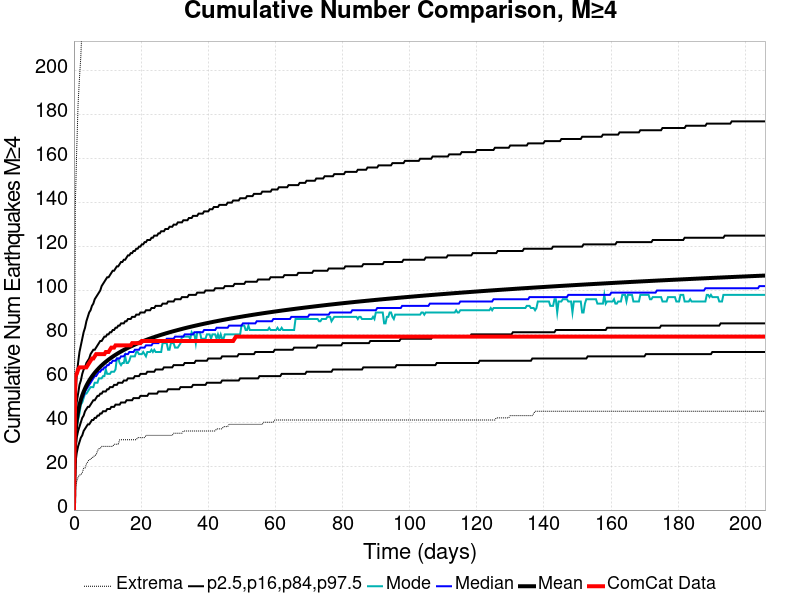

Values plotted in this chart, from the file beside it:
Time (days), ComCat Data, Simulation Mean, Simulation Median, Simulation Mode, Simulation Minimum, Simulation Maximum, 2.5 %-ile, 16 %-ile, 84 %-ile, 97.5 %-ile
0.0, 0.0, 0.0, 0.0, 0.0, 0.0, 0.0, 0.0, 0.0, 0.0, 0.0
0.4125, 61.0, 34.24, 34.0, 33.0, 10.0, 139.0, 21.0, 27.0, 41.0, 51.0
0.825, 62.0, 40.85, 40.0, 38.0, 13.0, 164.0, 26.0, 33.0, 49.0, 61.0
1.238, 64.0, 44.91, 44.0, 41.0, 15.0, 185.0, 29.0, 36.0, 53.0, 67.0
1.65, 65.0, 47.88, 47.0, 44.0, 16.0, 197.0, 31.0, 38.0, 57.0, 72.0
2.063, 65.0, 50.23, 49.0, 48.0, 16.0, 207.0, 33.0, 40.0, 59.0, 75.0
2.475, 65.0, 52.2, 51.0, 49.0, 17.0, 223.0, 34.0, 42.0, 62.0, 78.0
2.888, 65.0, 53.88, 52.0, 51.0, 19.0, 234.0, 36.0, 43.0, 64.0, 81.0
3.3, 65.0, 55.34, 54.0, 53.0, 19.0, 242.0, 37.0, 45.0, 65.0, 83.0
3.713, 65.0, 56.66, 55.0, 53.0, 21.0, 245.0, 38.0, 46.0, 67.0, 86.0
4.125, 66.0, 57.85, 56.0, 54.0, 22.0, 269.0, 39.0, 47.0, 68.0, 88.0
4.538, 67.0, 58.94, 57.0, 55.0, 23.0, 284.0, 39.0, 47.0, 69.0, 90.0
4.95, 68.0, 59.92, 58.0, 56.0, 23.0, 291.0, 40.0, 48.0, 71.0, 91.0
5.363, 69.0, 60.84, 59.0, 56.0, 24.0, 301.0, 41.0, 49.0, 72.0, 93.0
5.775, 69.0, 61.69, 60.0, 56.0, 24.0, 306.0, 41.0, 50.0, 73.0, 94.0
6.188, 70.0, 62.49, 61.0, 58.0, 25.0, 310.0, 42.0, 50.0, 73.0, 96.0
6.6, 71.0, 63.24, 61.0, 58.0, 25.0, 318.0, 42.0, 51.0, 74.0, 97.0
7.013, 71.0, 63.95, 62.0, 58.0, 27.0, 326.0, 43.0, 52.0, 75.0, 98.0
7.425, 71.0, 64.62, 63.0, 60.0, 28.0, 330.0, 43.0, 52.0, 76.0, 99.0
7.838, 71.0, 65.25, 63.0, 60.0, 28.0, 336.0, 44.0, 53.0, 77.0, 100.0
8.25, 71.0, 65.86, 64.0, 60.0, 29.0, 339.0, 44.0, 53.0, 77.0, 102.0
8.663, 71.0, 66.44, 64.0, 61.0, 29.0, 341.0, 45.0, 54.0, 78.0, 103.0
9.076, 71.0, 66.99, 65.0, 61.0, 29.0, 345.0, 45.0, 54.0, 79.0, 104.0
9.488, 72.0, 67.52, 65.0, 64.0, 29.0, 348.0, 45.0, 54.0, 79.0, 105.0
9.901, 72.0, 68.03, 66.0, 62.0, 29.0, 351.0, 46.0, 55.0, 80.0, 106.0
10.31, 72.0, 68.51, 66.0, 62.0, 29.0, 352.0, 46.0, 55.0, 80.0, 106.0
10.73, 73.0, 68.98, 67.0, 62.0, 29.0, 353.0, 46.0, 56.0, 81.0, 107.0
11.14, 74.0, 69.43, 67.0, 63.0, 29.0, 358.0, 47.0, 56.0, 81.0, 108.0
11.55, 74.0, 69.87, 68.0, 63.0, 29.0, 359.0, 47.0, 56.0, 82.0, 109.0
11.96, 74.0, 70.29, 68.0, 63.0, 30.0, 359.0, 47.0, 57.0, 82.0, 109.0
12.38, 75.0, 70.7, 68.0, 64.0, 30.0, 363.0, 48.0, 57.0, 83.0, 110.0
12.79, 75.0, 71.09, 69.0, 69.0, 30.0, 366.0, 48.0, 57.0, 83.0, 111.0
13.2, 75.0, 71.47, 69.0, 69.0, 30.0, 368.0, 48.0, 58.0, 84.0, 111.0
13.61, 75.0, 71.85, 69.0, 67.0, 32.0, 370.0, 48.0, 58.0, 84.0, 112.0
14.03, 75.0, 72.21, 70.0, 66.0, 32.0, 372.0, 49.0, 58.0, 85.0, 113.0
14.44, 75.0, 72.56, 70.0, 67.0, 32.0, 377.0, 49.0, 58.0, 85.0, 113.0
14.85, 75.0, 72.9, 70.0, 67.0, 32.0, 381.0, 49.0, 59.0, 85.0, 114.0
15.26, 75.0, 73.24, 71.0, 70.0, 32.0, 381.0, 49.0, 59.0, 86.0, 114.0
15.68, 75.0, 73.56, 71.0, 67.0, 32.0, 384.0, 50.0, 59.0, 86.0, 115.0
16.09, 75.0, 73.88, 71.0, 67.0, 32.0, 386.0, 50.0, 60.0, 87.0, 116.0
16.5, 75.0, 74.19, 72.0, 68.0, 32.0, 388.0, 50.0, 60.0, 87.0, 116.0
16.91, 75.0, 74.49, 72.0, 70.0, 32.0, 391.0, 50.0, 60.0, 87.0, 117.0
17.33, 76.0, 74.78, 72.0, 70.0, 32.0, 392.0, 50.0, 60.0, 88.0, 117.0
17.74, 76.0, 75.07, 72.0, 70.0, 32.0, 399.0, 51.0, 60.0, 88.0, 118.0
18.15, 76.0, 75.36, 73.0, 70.0, 32.0, 399.0, 51.0, 61.0, 88.0, 118.0
18.56, 76.0, 75.64, 73.0, 72.0, 32.0, 401.0, 51.0, 61.0, 89.0, 119.0
18.98, 76.0, 75.91, 73.0, 72.0, 33.0, 402.0, 51.0, 61.0, 89.0, 119.0
19.39, 76.0, 76.18, 73.0, 71.0, 33.0, 403.0, 51.0, 61.0, 89.0, 120.0
19.8, 76.0, 76.44, 74.0, 71.0, 33.0, 408.0, 52.0, 62.0, 90.0, 120.0
20.21, 77.0, 76.69, 74.0, 71.0, 33.0, 409.0, 52.0, 62.0, 90.0, 121.0
20.63, 77.0, 76.94, 74.0, 72.0, 33.0, 409.0, 52.0, 62.0, 90.0, 121.0
21.04, 77.0, 77.19, 74.0, 71.0, 33.0, 410.0, 52.0, 62.0, 90.0, 122.0
21.45, 77.0, 77.43, 75.0, 70.0, 34.0, 410.0, 52.0, 62.0, 91.0, 122.0
21.86, 77.0, 77.66, 75.0, 72.0, 34.0, 410.0, 52.0, 63.0, 91.0, 123.0
22.28, 77.0, 77.9, 75.0, 72.0, 34.0, 410.0, 53.0, 63.0, 91.0, 123.0
22.69, 77.0, 78.12, 75.0, 72.0, 34.0, 411.0, 53.0, 63.0, 91.0, 123.0
23.1, 77.0, 78.34, 75.0, 73.0, 34.0, 412.0, 53.0, 63.0, 92.0, 124.0
23.51, 77.0, 78.56, 76.0, 72.0, 34.0, 413.0, 53.0, 63.0, 92.0, 124.0
23.93, 77.0, 78.78, 76.0, 73.0, 34.0, 413.0, 53.0, 63.0, 92.0, 125.0
24.34, 77.0, 78.99, 76.0, 72.0, 34.0, 414.0, 53.0, 64.0, 93.0, 125.0
... 440 more rows
